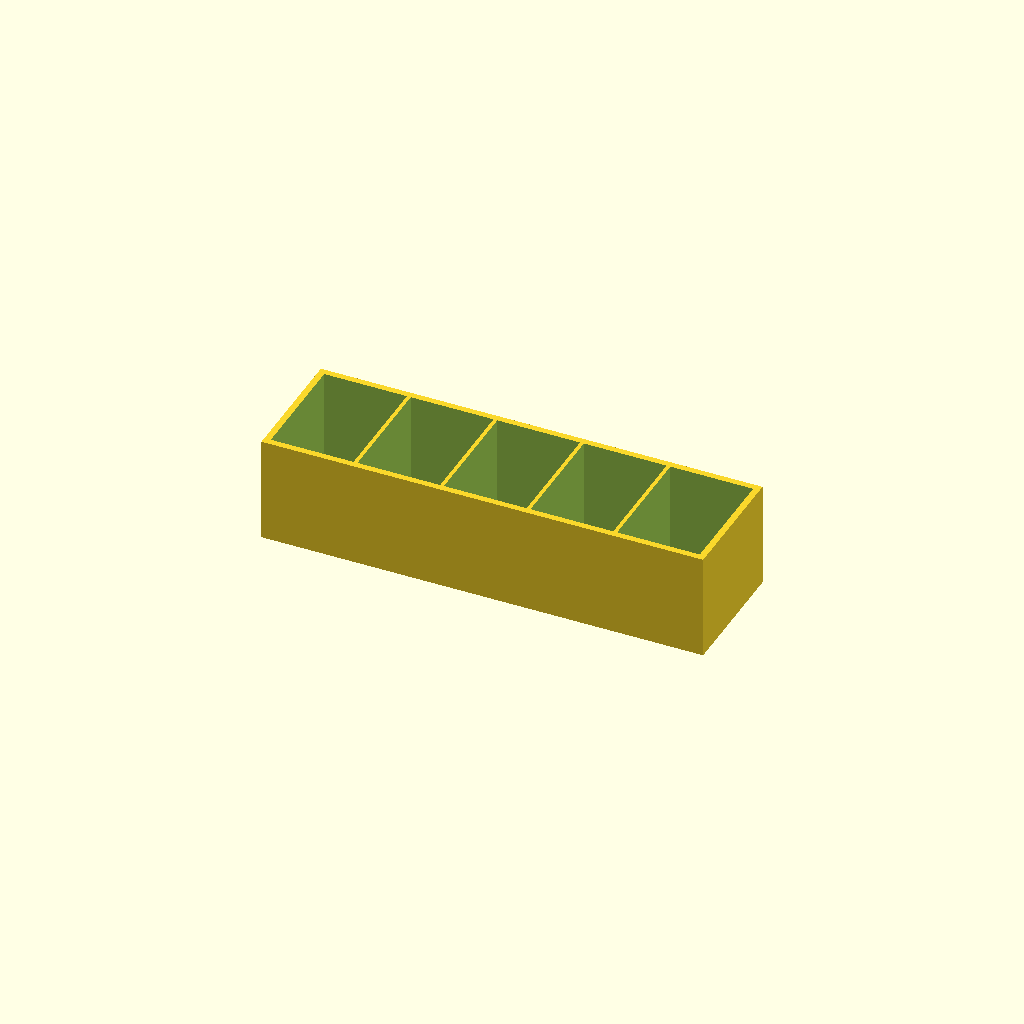
Cell 1 — every parameter at its default value.
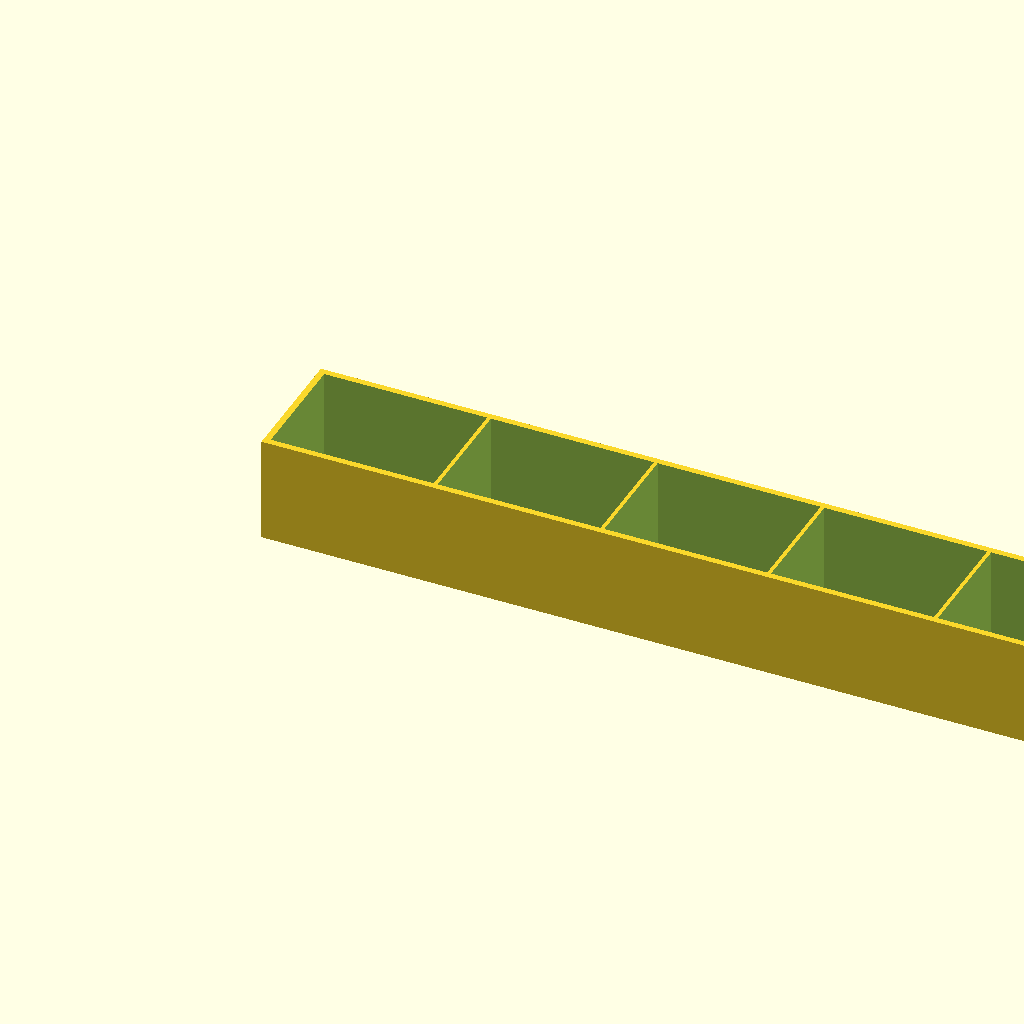
Cell 2: the same model with card_w = 126.
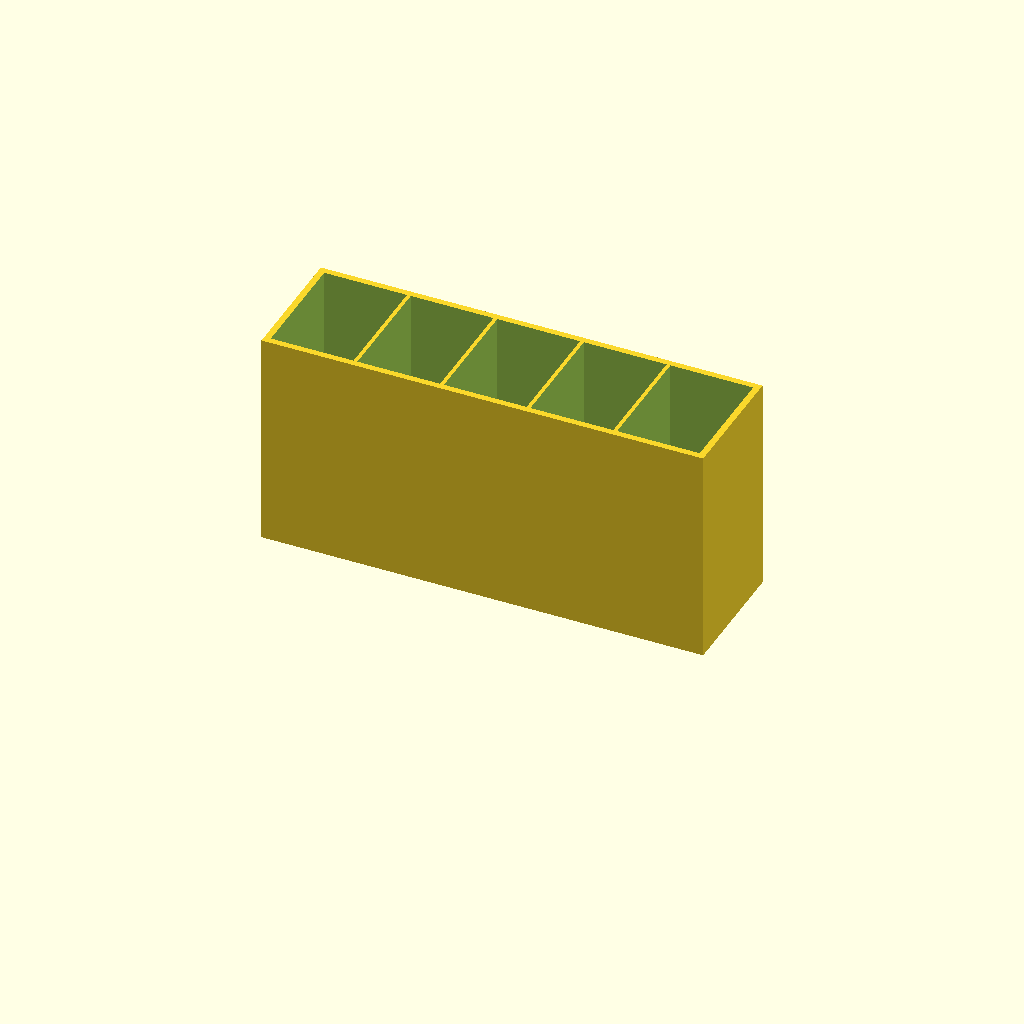
Cell 3: card_h = 176 (everything else at default).
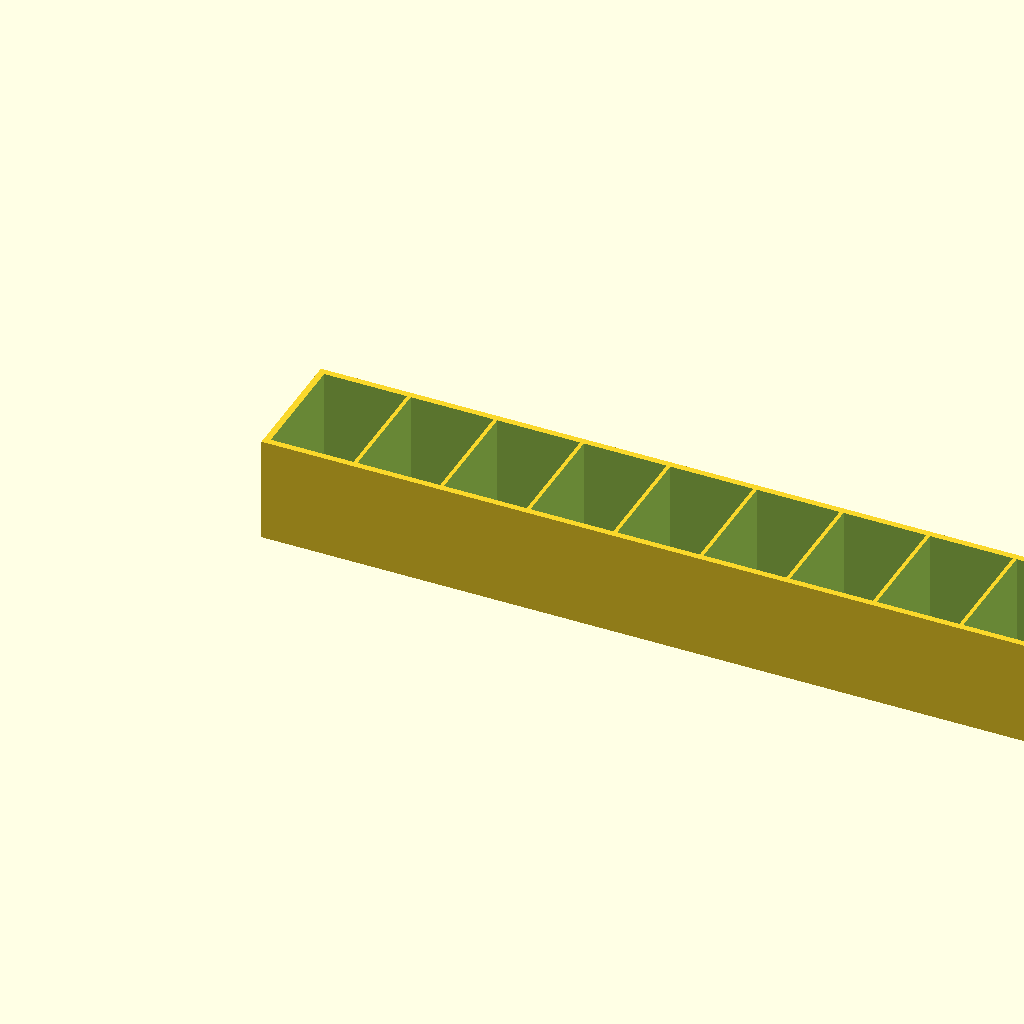
Cell 4 — n_zones set to 10, the other parameters unchanged.
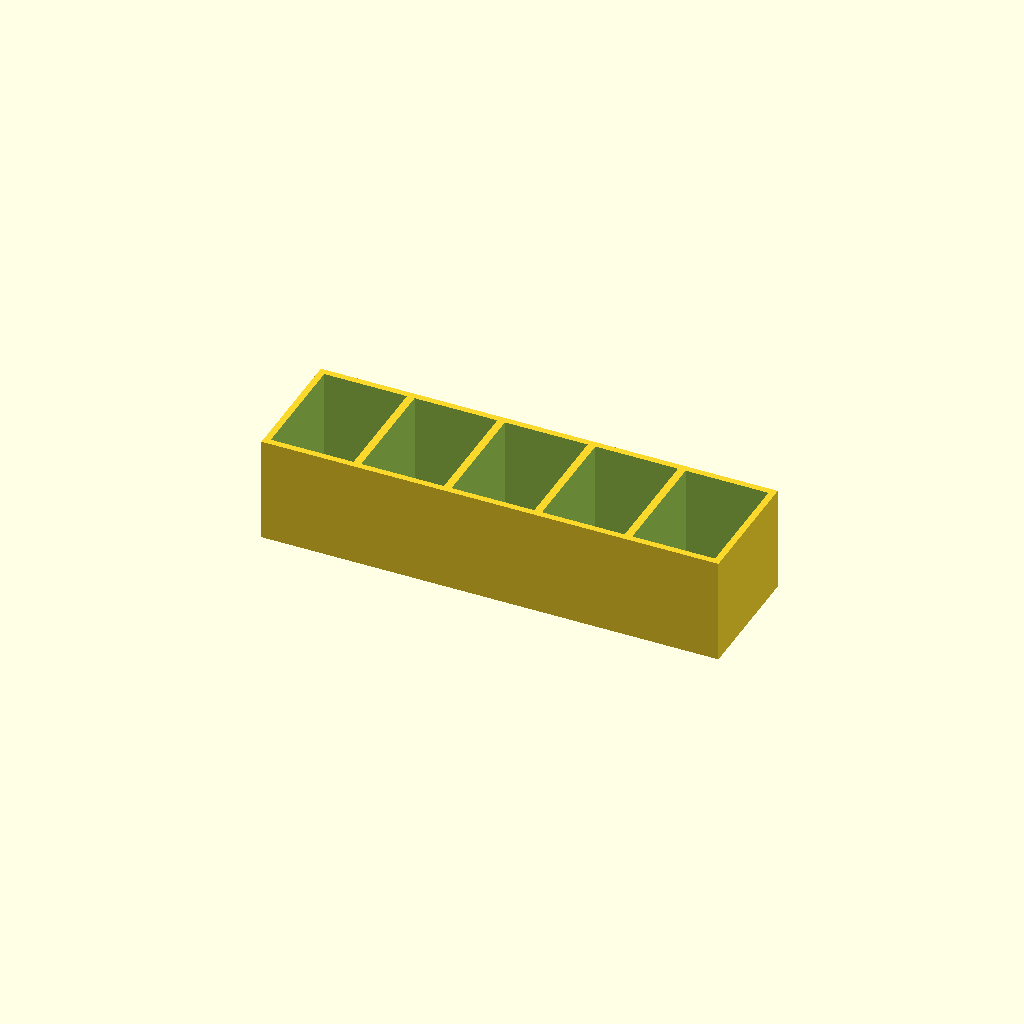
Cell 5 — div_t set to 6, the other parameters unchanged.
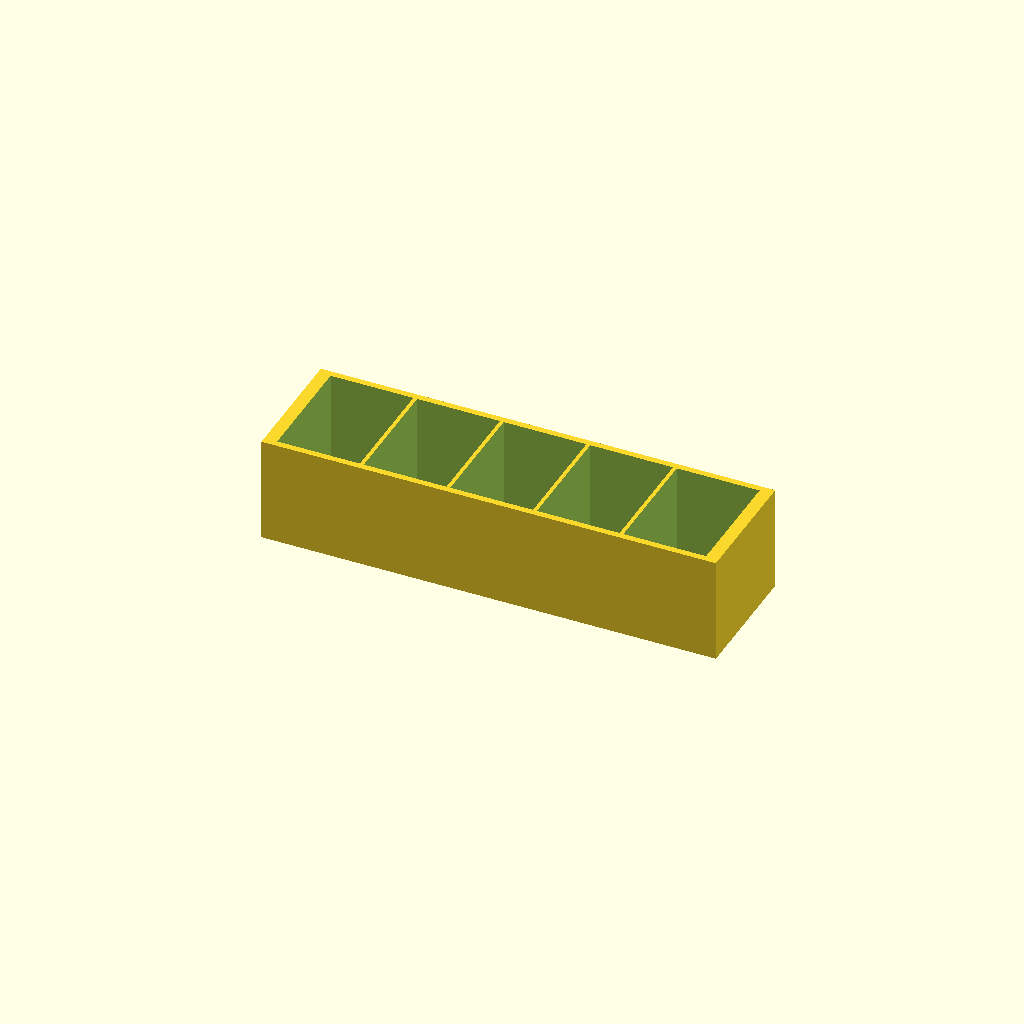
Cell 6 — wall_t set to 10, the other parameters unchanged.
All cells are drawn from one camera (rotation 55°, 0°, 25°, orthographic, colour scheme Cornfield), so only the parameter changes between them.
The OpenSCAD source (scad/pb_rarity_station_v1.scad):
// PrimeBind TCG Rarity Station — V1
// Companion base to the TCG Content Backdrop. Sits flat on the table in front
// of the backdrop foot. Cards pulled from packs are placed in their rarity zone.
//
// ─── ZONES (left → right, common → rarest) ───────────────────────────────────
//   1. C   — Common         ◯ ring symbol
//   2. U   — Uncommon       ◇ diamond symbol
//   3. RH  — Reverse Holo   ☆ open star symbol
//   4. R   — Rare / ex      ★ filled star symbol
//   5. HIT — IR / SIR / MHR ★★★ triple star
//
// ─── PRINT ───────────────────────────────────────────────────────────────────
//   Single color (black). ~337mm × 100mm × 22mm.
//   Fits K2 Plus 350mm bed in one job. Print flat — no supports needed.
//   Multi-color option: export zones as separate STL for white rarity symbols.

// ─── CARD ────────────────────────────────────────────────────────────────────
card_w       = 63;    // Pokemon card width (short dimension)
card_h       = 88;    // Pokemon card height (long dimension)

// ─── ZONE CONFIG ─────────────────────────────────────────────────────────────
n_zones      = 5;
div_t        = 3.0;   // divider wall thickness between zones
wall_t       = 5.0;   // outer left/right wall thickness
back_wall_t  = 5.0;   // solid back wall thickness
front_lip_d  = 5.0;   // front lip depth — physical card stop
front_lip_h  = 12.0;  // front lip height above base floor — enough to hold cards in

// ─── OVERALL DIMENSIONS ──────────────────────────────────────────────────────
slot_w       = card_w + 2;    // 65mm — 1mm clearance per side for easy card placement
base_d       = 100.0;         // depth front-to-back
base_floor_h = 5.0;           // height of solid base floor below zone openings
zone_depth   = 16.0;          // depth of card slot (front-to-back inside zone)
zone_h       = card_h - 20;   // 68mm — visible card height above zone floor
div_h        = zone_h + 10;   // divider total height above floor (exceeds card so cards stay in zone)

total_w      = wall_t + n_zones * slot_w + (n_zones - 1) * div_t + wall_t;
// = 5 + 5×65 + 4×3 + 5 = 347mm ✓ fits K2 Plus

// ─── SLOPE ───────────────────────────────────────────────────────────────────
// Each zone has a sloped floor: lower at front (toward camera), higher at rear.
// Cards rest with bottom edge on zone floor, leaning back against rear wall.
// Slope rise: 8mm over zone_depth — gentle lean toward camera.
slope_rise   = 8.0;

// ─── SYMBOL EMBOSS ───────────────────────────────────────────────────────────
sym_dep      = 0.8;   // symbol cut depth (into front lip face)

$fn = 64;

// ─── DERIVED POSITIONS ───────────────────────────────────────────────────────
function zone_x(i) = wall_t + i * (slot_w + div_t);
function zone_cx(i) = zone_x(i) + slot_w / 2;

// ─── 5-POINT STAR POLYGON ────────────────────────────────────────────────────
module star_2d(r_out, r_in) {
    polygon([for (i = [0 : 9])
        let(a = i * 36 - 90)
        let(r = (i % 2 == 0) ? r_out : r_in)
        [r * cos(a), r * sin(a)]
    ]);
}

// ─── RARITY SYMBOLS (embossed on front lip face, Y=0 plane) ──────────────────

// Common — open circle ring ◯
module sym_common(cx) {
    cz = base_floor_h + front_lip_h * 0.5;
    translate([cx, -0.1, cz]) rotate([90, 0, 0])
    linear_extrude(sym_dep + 0.1)
    difference() {
        circle(r = 7);
        circle(r = 4.5);
    }
}

// Uncommon — open diamond ◇
module sym_uncommon(cx) {
    cz = base_floor_h + front_lip_h * 0.5;
    translate([cx, -0.1, cz]) rotate([90, 0, 0])
    linear_extrude(sym_dep + 0.1)
    rotate([0, 0, 45])
    difference() {
        square(13, center = true);
        square(8.5, center = true);
    }
}

// Reverse Holo — open star ☆
module sym_rh(cx) {
    cz = base_floor_h + front_lip_h * 0.5;
    translate([cx, -0.1, cz]) rotate([90, 0, 0])
    linear_extrude(sym_dep + 0.1)
    difference() {
        star_2d(8, 3.5);
        scale([0.55, 0.55]) star_2d(8, 3.5);
    }
}

// Rare / ex — filled star ★
module sym_rare(cx) {
    cz = base_floor_h + front_lip_h * 0.5;
    translate([cx, -0.1, cz]) rotate([90, 0, 0])
    linear_extrude(sym_dep + 0.1)
    star_2d(8, 3.5);
}

// HIT (IR/SIR/MHR) — three filled stars ★★★
module sym_hit(cx) {
    cz = base_floor_h + front_lip_h * 0.5;
    for (dx = [-12, 0, 12]) {
        translate([cx + dx, -0.1, cz]) rotate([90, 0, 0])
        linear_extrude(sym_dep + 0.1)
        star_2d(5, 2.2);
    }
}

// ─── ZONE LABEL TEXT (small rarity name below each symbol) ───────────────────
module zone_label(cx, label) {
    cz = base_floor_h + 3;
    translate([cx, -0.1, cz]) rotate([90, 0, 0])
    linear_extrude(sym_dep + 0.1)
    text(label, size = 4.5,
         font = "Liberation Sans:style=Bold",
         halign = "center", valign = "center");
}

// ─── SLOPED ZONE FLOOR (wedge cut per zone) ───────────────────────────────────
// Removes a wedge from inside each zone so the floor slopes:
// lowest at Y = front_lip_d (front), highest at Y = front_lip_d + zone_depth (back).
// Cards rest on this slope, angled toward camera.
module zone_slope_cut(x) {
    floor_y_start = front_lip_d;
    floor_y_end   = front_lip_d + zone_depth;
    floor_z_front = base_floor_h;                  // zone floor height at front
    floor_z_back  = base_floor_h + slope_rise;     // zone floor height at back

    // Hull of two thin slabs creates a precise wedge cut
    hull() {
        // Front of slope: cut from floor_z_front up (removes upper material at front)
        translate([x, floor_y_start, floor_z_front])
            cube([slot_w, 0.01, div_h + 2]);
        // Back of slope: cut from floor_z_back up (shallower cut at back)
        translate([x, floor_y_end, floor_z_back])
            cube([slot_w, 0.01, div_h - slope_rise + 2]);
    }
}

// ─── ZONE OPEN TOP (above the sloped floor, full depth behind lip) ────────────
// Opens each zone above the slope so cards can be placed in.
module zone_open_cut(x) {
    // Open the zone interior from front_lip_d rearward to back wall
    translate([x, front_lip_d, base_floor_h])
        cube([slot_w, base_d - front_lip_d - back_wall_t, div_h + 2]);
}

// ─── BASE BODY ────────────────────────────────────────────────────────────────
module base_body() {
    // Solid block — everything except zones and cuts
    cube([total_w, base_d, base_floor_h + div_h]);
}

// ─── PRIMEBIND BRANDING ───────────────────────────────────────────────────────
module branding() {
    // Centered on front face between bottom edge and first symbol
    translate([total_w / 2, -0.1, 2.0]) rotate([90, 0, 0])
    linear_extrude(sym_dep + 0.1)
    text("PRIMEBIND", size = 5.5,
         font = "Bunken Tech Sans Pro ExBd:style=ExtraBold Italic",
         halign = "center", valign = "center");
}

// ─── ASSEMBLY ─────────────────────────────────────────────────────────────────
difference() {
    base_body();

    // Open each zone and create its sloped floor
    for (i = [0 : n_zones - 1]) {
        zone_open_cut(zone_x(i));
        zone_slope_cut(zone_x(i));
    }

    // Rarity symbols on front lip face (Y=0)
    sym_common(zone_cx(0));
    sym_uncommon(zone_cx(1));
    sym_rh(zone_cx(2));
    sym_rare(zone_cx(3));
    sym_hit(zone_cx(4));

    // Zone text labels (C / U / RH / R / HIT) below each symbol
    zone_label(zone_cx(0), "C");
    zone_label(zone_cx(1), "U");
    zone_label(zone_cx(2), "RH");
    zone_label(zone_cx(3), "R");
    zone_label(zone_cx(4), "HIT");

    // PrimeBind branding
    branding();
}
Parameter table extracted from the source (name, type, default, range or options):
card_w: number, default 63
card_h: number, default 88
n_zones: number, default 5
div_t: number, default 3
wall_t: number, default 5
back_wall_t: number, default 5
front_lip_d: number, default 5
front_lip_h: number, default 12
base_d: number, default 100
base_floor_h: number, default 5
zone_depth: number, default 16
slope_rise: number, default 8
sym_dep: number, default 0.8
